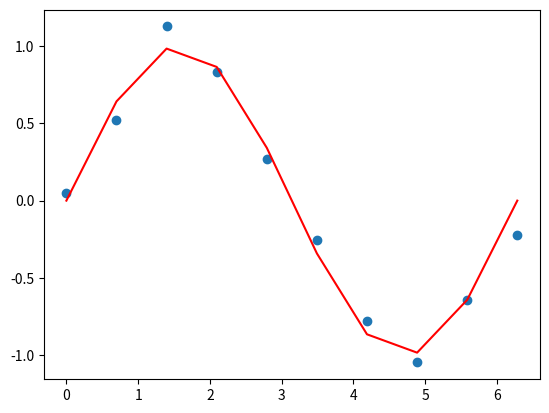

Generate this figure with matplotlib:
# Install dependencies
%pip install numpy matplotlib

# Import dependencies
import numpy as np
import matplotlib.pyplot as plt

# Samples N=10 data points from normal distribution
# The distribution has mean `mu` and standard deviation `sigma`
mu = 0
sigma = 0.1
N = 10
# This will make sure that you get the same noise
# Comment this line out to see different noise
np.random.seed(1234)
# np.random.normal gives N values from a normal distribution
noise = [x for x in np.random.normal(mu, sigma, N)]


# Get x and y values of a perfect sine wave
x = np.linspace(0, 2*np.pi, N)
y = np.sin(x)

# Now add them together to get noisy data
y_noisy = y + noise

# Plot perfect sine wave
plt.plot(x, y, 'r')
# Plot noisy sine wave
plt.scatter(x, y_noisy)
plt.show()